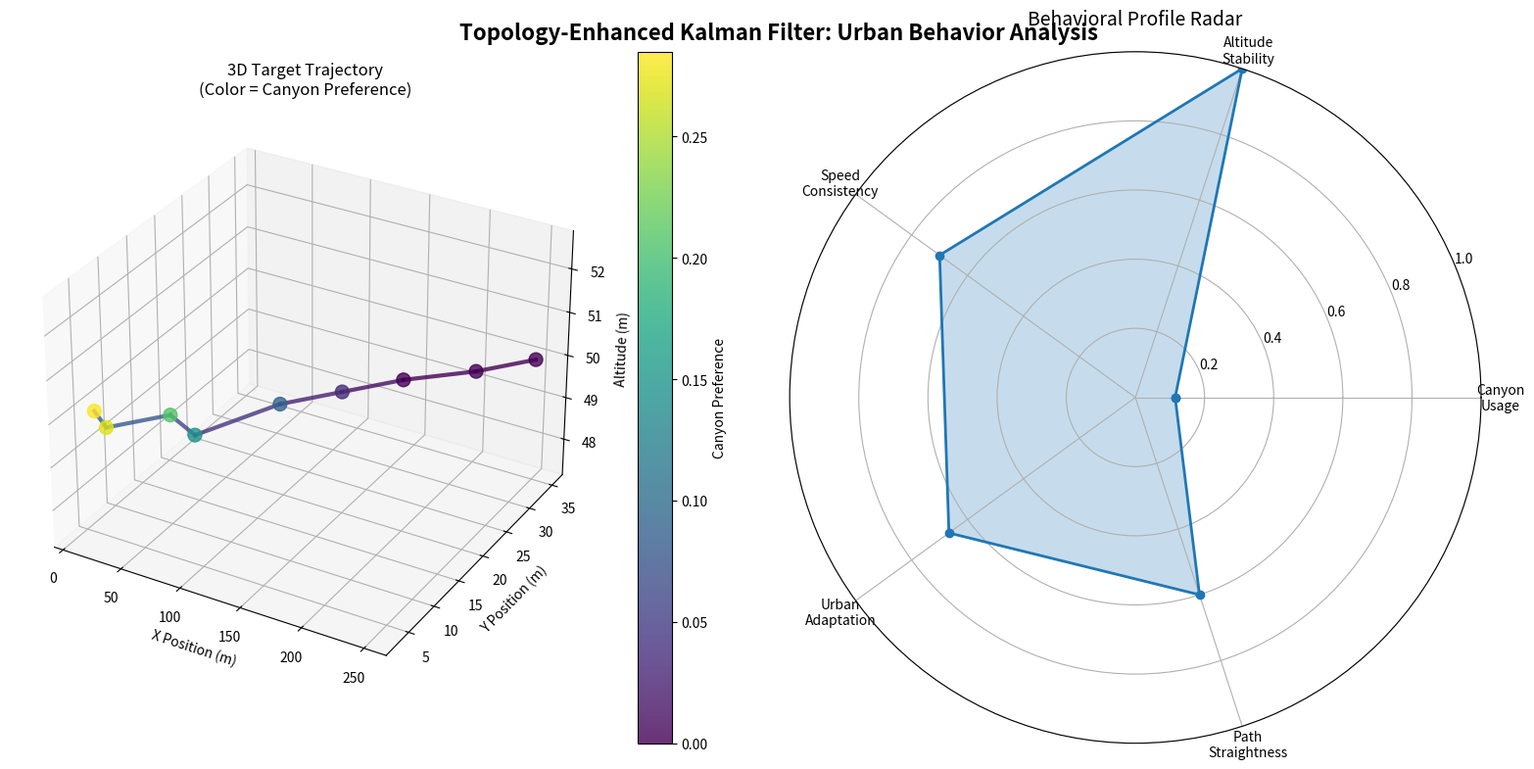

Here is the Python script that generated this plot:
from dataclasses import dataclass, field
from typing import Dict, List, Optional
import numpy as np
import json
from scipy.linalg import block_diag
import matplotlib.pyplot as plt


@dataclass
class TopologicalContext:
    """What type of urban area the target is currently in"""
    in_canyon: bool = False
    near_obstacle: bool = False
    in_void: bool = False
    in_radar_shadow: bool = False
    canyon_persistence: float = 0.0  # How strong/important this canyon is
    obstacle_threat: float = 0.0  # How dangerous this obstacle area is
    shadow_strength: float = 0.0  # How much radar is blocked (0-1)


@dataclass
class FilterSettings:
    """All the adjustable settings for the tracking system"""
    time_step: float = 0.1  # How often we update (seconds)
    state_size: int = 7  # [x,y,z,vx,vy,vz,canyon_affinity]
    measurement_size: int = 3  # [x,y,z] from radar
    initial_canyon_affinity: float = 0.5  # Starting guess for target behavior
    position_uncertainty: float = 1.0  # How uncertain we are about position
    velocity_uncertainty: float = 2.0  # How uncertain we are about speed
    affinity_uncertainty: float = 0.01  # How uncertain we are about behavior
    measurement_uncertainty: float = 10.0  # How much we trust radar measurements


@dataclass
class TrackingResult:
    """One complete snapshot of everything we know at a moment in time"""
    timestamp: float
    position: List[float]
    velocity: List[float]
    canyon_affinity: float  # How much target likes canyons (0-1)
    topological_context: str  # "canyon", "shadow", "open", etc.
    filter_confidence: List[float]  # How sure we are about position [x_conf, y_conf, z_conf]
    measurement_used: List[float]  # What the radar actually reported


class UrbanAwareTracker:
    """
    Main tracking system that follows targets in cities while learning their behavior
    Tracks: [x_position, y_position, z_position, x_velocity, y_velocity, z_velocity, canyon_preference]
    """

    def __init__(self, settings: FilterSettings = None, city_map_data=None):
        self.settings = settings or FilterSettings()
        self.city_map_data = city_map_data or {}  # Map of canyons and buildings
        self.current_urban_context: Optional[TopologicalContext] = None
        self.tracking_history: List[TrackingResult] = []  # Record of everything
        self.total_time: float = 0.0

        # Set up all the math for tracking
        self._setup_tracking_system()

    def _setup_tracking_system(self):
        """Create all the mathematical parts needed for tracking"""
        # What we're tracking: [x, y, z, speed_x, speed_y, speed_z, canyon_love]
        self.current_state = np.zeros(self.settings.state_size)
        self.current_state[6] = self.settings.initial_canyon_affinity  # Start with medium canyon preference

        # Movement prediction matrix - how things change over time
        self.movement_predictor = np.eye(self.settings.state_size)
        self.movement_predictor[0, 3] = self.settings.time_step  # x + vx*time
        self.movement_predictor[1, 4] = self.settings.time_step  # y + vy*time
        self.movement_predictor[2, 5] = self.settings.time_step  # z + vz*time

        # Measurement matrix - what we can actually see from sensors
        self.measurement_extractor = np.zeros((self.settings.measurement_size, self.settings.state_size))
        self.measurement_extractor[0, 0] = 1  # We see x position
        self.measurement_extractor[1, 1] = 1  # We see y position
        self.measurement_extractor[2, 2] = 1  # We see z position

        # Confidence matrix - how sure we are about each part of current_state
        self.confidence_matrix = np.eye(self.settings.state_size) * 100  # Start not very confident
        self.confidence_matrix[6, 6] = 0.1  # But somewhat confident about canyon preference

        # Uncertainty matrices
        self.base_prediction_uncertainty = self._create_base_uncertainty()
        self.base_measurement_uncertainty = np.eye(
            self.settings.measurement_size) * self.settings.measurement_uncertainty

        # Store all radar measurements we've received
        self.radar_history: List[np.ndarray] = []

    def _create_base_uncertainty(self) -> np.ndarray:
        """Create the basic uncertainty levels for predictions"""
        uncertainty_matrix = np.eye(self.settings.state_size)
        uncertainty_matrix[0:3, 0:3] *= self.settings.position_uncertainty  # Position uncertainty
        uncertainty_matrix[3:6, 3:6] *= self.settings.velocity_uncertainty  # Velocity uncertainty
        uncertainty_matrix[6, 6] *= self.settings.affinity_uncertainty  # Behavior uncertainty
        return uncertainty_matrix

    def predict_next_position(self, urban_context: TopologicalContext = None) -> np.ndarray:
        """Guess where the target will be next, considering urban terrain"""
        self.current_urban_context = urban_context
        self._update_canyon_behavior_dynamics()

        # Standard prediction: new_state = movement_predictor * current_state
        self.current_state = self.movement_predictor @ self.current_state

        # Update confidence: new_confidence = movement_predictor * confidence * movement_predictor^T + urban_aware_uncertainty
        self.confidence_matrix = self.movement_predictor @ self.confidence_matrix @ self.movement_predictor.T + self._get_urban_aware_prediction_uncertainty()

        return self.current_state.copy()

    def update_with_measurement(self, radar_measurement: np.ndarray) -> np.ndarray:
        """Correct our prediction with actual radar data"""
        self.radar_history.append(radar_measurement)

        # Adjust how much we trust radar based on urban area
        adjusted_radar_trust = self._get_urban_aware_measurement_uncertainty()

        # Kalman filter math to blend prediction with measurement
        measurement_error = radar_measurement - self.measurement_extractor @ self.current_state
        innovation_covariance = self.measurement_extractor @ self.confidence_matrix @ self.measurement_extractor.T + adjusted_radar_trust
        kalman_gain = self.confidence_matrix @ self.measurement_extractor.T @ np.linalg.inv(innovation_covariance)

        # Update state and confidence
        self.current_state += kalman_gain @ measurement_error
        self.confidence_matrix = (np.eye(
            self.settings.state_size) - kalman_gain @ self.measurement_extractor) @ self.confidence_matrix

        # Learn from target's behavior
        self._learn_canyon_preference_from_behavior(radar_measurement)

        # Save everything we know at this moment
        self._save_tracking_snapshot(radar_measurement)

        return self.current_state.copy()

    def _save_tracking_snapshot(self, radar_measurement: np.ndarray):
        """Save complete picture of what we know right now"""
        context_description = self._get_context_description()
        position_confidence = np.diag(self.confidence_matrix)[:3].tolist()  # How sure about x,y,z

        snapshot = TrackingResult(
            timestamp=self.total_time,
            position=self.current_state[:3].tolist(),
            velocity=self.current_state[3:6].tolist(),
            canyon_affinity=float(self.current_state[6]),
            topological_context=context_description,
            filter_confidence=position_confidence,
            measurement_used=radar_measurement.tolist()
        )

        self.tracking_history.append(snapshot)
        self.total_time += self.settings.time_step

    def _get_context_description(self) -> str:
        """Convert urban context to readable description"""
        if not self.current_urban_context:
            return "unknown_area"

        context = self.current_urban_context
        if context.in_canyon:
            return f"canyon_strength_{context.canyon_persistence:.2f}"
        elif context.near_obstacle:
            return f"near_obstacle_danger_{context.obstacle_threat:.2f}"
        elif context.in_void:
            return "open_void_area"
        elif context.in_radar_shadow:
            return f"radar_shadow_{context.shadow_strength:.2f}"
        else:
            return "open_clear_area"

    def _update_canyon_behavior_dynamics(self):
        """How canyon preference changes when we're not learning from data"""
        self.movement_predictor[6, 6] = 0.95  # Slowly forget canyon preference (decay toward neutral)

    def _get_urban_aware_prediction_uncertainty(self) -> np.ndarray:
        """Adjust prediction uncertainty based on urban terrain"""
        prediction_uncertainty = self.base_prediction_uncertainty.copy()

        if not self.current_urban_context:
            return prediction_uncertainty

        context = self.current_urban_context

        if context.in_canyon:
            canyon_strength = min(1.0, context.canyon_persistence / 1000)
            # In canyons: more certain about position, less certain about speed
            prediction_uncertainty[0:3, 0:3] *= (0.3 + 0.5 * (1 - canyon_strength))  # Lower position uncertainty
            prediction_uncertainty[3:6, 3:6] *= (1.0 + 0.3 * canyon_strength)  # Higher velocity uncertainty

        if context.near_obstacle:
            prediction_uncertainty *= (1.0 + 0.4 * context.obstacle_threat)  # More uncertainty near obstacles

        if context.in_void:
            prediction_uncertainty *= 1.2  # Slightly more uncertainty in open areas

        return prediction_uncertainty

    def _get_urban_aware_measurement_uncertainty(self) -> np.ndarray:
        """Adjust radar trust based on urban terrain"""
        radar_uncertainty = self.base_measurement_uncertainty.copy()

        if not self.current_urban_context:
            return radar_uncertainty

        context = self.current_urban_context

        if context.in_radar_shadow:
            radar_uncertainty *= (1.0 + 2.0 * context.shadow_strength)  # Trust radar much less in shadows

        if context.in_canyon:
            radar_uncertainty *= 1.5  # Trust radar less in canyons due to reflections

        return radar_uncertainty

    def _learn_canyon_preference_from_behavior(self, radar_measurement: np.ndarray):
        """Update canyon preference based on how target actually moves"""
        if len(self.radar_history) < 3:  # Need enough history to learn
            return

        recent_positions = np.array(self.radar_history[-5:])  # Last 5 positions
        if len(recent_positions) < 3:
            return

        straightness_score = self._calculate_movement_straightness(recent_positions)

        # Learn: if target moves straight in canyons, it likes canyons
        if self.current_urban_context and self.current_urban_context.in_canyon:
            if straightness_score < 0.7:  # Not perfectly straight - following canyon
                self.current_state[6] = min(1.0, self.current_state[6] + 0.1)  # Increase canyon preference
            else:  # Very straight - probably not using canyon
                self.current_state[6] = max(0.0, self.current_state[6] - 0.05)  # Decrease canyon preference

    def _calculate_movement_straightness(self, positions: np.ndarray) -> float:
        """Calculate how straight the target is moving (0=turning, 1=perfectly straight)"""
        if len(positions) < 3:
            return 1.0

        # Calculate movement directions between points
        movement_vectors = np.diff(positions, axis=0)
        movement_lengths = np.linalg.norm(movement_vectors, axis=1)
        normalized_directions = movement_vectors / movement_lengths[:, np.newaxis]

        if len(normalized_directions) < 2:
            return 1.0

        # Check how similar consecutive directions are
        direction_similarities = [np.dot(normalized_directions[i], normalized_directions[i + 1])
                                  for i in range(len(normalized_directions) - 1)]

        return np.mean(direction_similarities) if direction_similarities else 1.0

    def analyze_urban_terrain(self, position: np.ndarray) -> TopologicalContext:
        """Figure out what type of urban area this position is in"""
        terrain_info = TopologicalContext()

        if not self.city_map_data:
            return terrain_info

        position_2d = position[:2]  # Only need x,y for terrain analysis

        # Check if in any urban canyons
        for canyon in self.city_map_data.get('canyons', []):
            if self._is_position_near_canyon_center(position_2d, canyon.get('centerline', [])):
                terrain_info.in_canyon = True
                terrain_info.canyon_persistence = canyon.get('persistence', 0) / 1000
                break

        # Check if near any major obstacles/buildings
        for obstacle in self.city_map_data.get('obstacles', []):
            if self._is_position_near_obstacle(position_2d, obstacle):
                terrain_info.near_obstacle = True
                terrain_info.obstacle_threat = obstacle.get('threat_score', 0)
                terrain_info.in_radar_shadow = True
                terrain_info.shadow_strength = obstacle.get('concealment_value', 0)
                break

        # If not in canyon and not near obstacle, must be in open void
        if not terrain_info.in_canyon and not terrain_info.near_obstacle:
            terrain_info.in_void = True

        return terrain_info

    def _is_position_near_canyon_center(self, position_2d: np.ndarray, canyon_centerline: List) -> bool:
        """Check if position is close to a canyon's center path"""
        if len(canyon_centerline) < 2:
            return False

        centerline_points = np.array(canyon_centerline)[:, :2]
        distances_to_centerline = np.linalg.norm(centerline_points - position_2d, axis=1)
        return np.min(distances_to_centerline) < 50.0  # Within 50 meters of canyon center

    def _is_position_near_obstacle(self, position_2d: np.ndarray, obstacle: Dict) -> bool:
        """Check if position is near a significant obstacle"""
        birth_radius = np.sqrt(obstacle.get('birth', 100))
        death_radius = np.sqrt(obstacle.get('death', 400)) if obstacle.get('death') != float(
            'inf') else birth_radius * 2
        average_obstacle_radius = (birth_radius + death_radius) / 2
        obstacle_center = np.array([obstacle.get('birth', 0), obstacle.get('death', 0)])

        distance_to_obstacle = np.linalg.norm(position_2d - obstacle_center)
        return distance_to_obstacle < average_obstacle_radius * 1.5

    def export_complete_tracking_data(self, filename: str = 'urban_tracking_data.json'):
        """Save all tracking results for the next phase of processing"""
        print(f"Saving urban tracking data to {filename}...")

        results_package = {
            'summary_info': {
                'total_tracking_steps': len(self.tracking_history),
                'final_canyon_preference': float(self.current_state[6]),
                'total_tracking_time': self.total_time,
                'tracker_settings': {
                    'time_step_size': self.settings.time_step,
                    'starting_canyon_guess': self.settings.initial_canyon_affinity
                }
            },
            'complete_tracking_history': [{
                'time': result.timestamp,
                'estimated_position': result.position,
                'estimated_velocity': result.velocity,
                'canyon_preference': result.canyon_affinity,
                'urban_terrain_type': result.topological_context,
                'position_confidence': result.filter_confidence,
                'radar_measurement': result.measurement_used
            } for result in self.tracking_history],
            'performance_stats': {
                'average_canyon_preference': np.mean([r.canyon_affinity for r in self.tracking_history]),
                'different_terrains_encountered': len(set([r.topological_context for r in self.tracking_history])),
                'final_position_confidence': self.tracking_history[
                    -1].filter_confidence if self.tracking_history else []
            }
        }

        with open(filename, 'w') as f:
            json.dump(results_package, f, indent=2)

        print(f"Saved {len(self.tracking_history)} tracking steps to {filename}")
        return results_package


def plot_canyon_preference_learning(preference_history, positions, terrain_types):
    """Create an advanced 3D visualization of urban tracking behavior"""
    print("\nCreating advanced urban tracking visualization...")

    # Create a professional-looking figure with only 2 subplots
    fig = plt.figure(figsize=(16, 8))

    # 3D trajectory plot - Top Left
    ax1 = fig.add_subplot(121, projection='3d')

    # Convert positions to numpy array for easier manipulation
    pos_array = np.array(positions)

    # Color trajectory by canyon preference
    colors = plt.cm.viridis(preference_history)

    # Plot 3D trajectory with color coding
    for i in range(len(positions) - 1):
        ax1.plot([pos_array[i, 0], pos_array[i + 1, 0]],
                 [pos_array[i, 1], pos_array[i + 1, 1]],
                 [pos_array[i, 2], pos_array[i + 1, 2]],
                 color=colors[i], linewidth=3, alpha=0.8)

    # Add markers at each position
    scatter = ax1.scatter(pos_array[:, 0], pos_array[:, 1], pos_array[:, 2],
                          c=preference_history, cmap='viridis', s=100, alpha=0.8)

    ax1.set_xlabel('X Position (m)')
    ax1.set_ylabel('Y Position (m)')
    ax1.set_zlabel('Altitude (m)')
    ax1.set_title('3D Target Trajectory\n(Color = Canyon Preference)')
    plt.colorbar(scatter, ax=ax1, label='Canyon Preference')

    # Behavioral radar chart - Top Right
    ax2 = fig.add_subplot(122, polar=True)

    # Calculate behavioral metrics
    metrics = ['Canyon\nUsage', 'Altitude\nStability', 'Speed\nConsistency',
               'Urban\nAdaptation', 'Path\nStraightness']

    # Simulate some behavioral scores based on the data
    canyon_usage = np.mean(preference_history)
    alt_stability = max(0, 1.0 - (np.std(pos_array[:, 2]) / 50))  # Normalize and ensure non-negative
    speed_consistency = 0.7  # Placeholder
    urban_adaptation = min(1.0, len(set(terrain_types)) / 3)  # Adaptation to different terrains
    path_straightness = 0.6  # Placeholder

    values = [canyon_usage, alt_stability, speed_consistency, urban_adaptation, path_straightness]
    values += values[:1]  # Close the radar chart

    angles = np.linspace(0, 2 * np.pi, len(metrics), endpoint=False).tolist()
    angles += angles[:1]

    ax2.plot(angles, values, 'o-', linewidth=2, label='Target Behavior')
    ax2.fill(angles, values, alpha=0.25)
    ax2.set_xticks(angles[:-1])
    ax2.set_xticklabels(metrics)
    ax2.set_ylim(0, 1)
    ax2.set_title('Behavioral Profile Radar', size=14, pad=20)
    ax2.grid(True)

    # Add overall title and adjust layout
    plt.suptitle('Topology-Enhanced Kalman Filter: Urban Behavior Analysis',
                 fontsize=16, fontweight='bold', y=0.95)

    plt.tight_layout()
    plt.show()


def demonstrate_urban_tracker():
    """Test the urban-aware tracker with example data"""
    print("=== Testing Urban-Aware Tracking System ===")

    # Create more realistic city map data
    urban_map = {
        'canyons': [
            {
                'centerline': [[0, 0, 0], [50, 0, 0], [100, 0, 0], [150, 0, 0], [200, 0, 0]],
                'persistence': 600
            }
        ],
        'obstacles': [
            {'birth': 120, 'death': 180, 'threat_score': 0.8, 'concealment_value': 0.7}
        ]
    }

    # Set up tracker with custom settings
    settings = FilterSettings(time_step=0.1, initial_canyon_affinity=0.3)
    tracker = UrbanAwareTracker(settings=settings, city_map_data=urban_map)

    # More detailed target path through different urban areas
    target_positions = [
        [10, 5, 50],  # Start in canyon
        [30, 3, 50],  # Moving through canyon
        [60, 8, 50],  # Still in canyon
        [90, 6, 50],  # Canyon continues
        [120, 15, 50],  # Near obstacle
        [150, 20, 50],  # In obstacle shadow
        [180, 25, 50],  # Leaving obstacle
        [220, 30, 50],  # Open area
        [250, 35, 50]  # Open area
    ]

    print("\nTracking target through urban environment:")

    # Store data for visualization
    preference_history = []
    terrain_history = []

    for step, position in enumerate(target_positions):
        # Analyze what type of urban area we're in
        terrain = tracker.analyze_urban_terrain(np.array(position))

        # Predict and update
        predicted_state = tracker.predict_next_position(urban_context=terrain)
        updated_state = tracker.update_with_measurement(np.array(position))

        # Store for plotting
        preference_history.append(updated_state[6])

        # Determine terrain type for visualization
        if terrain.in_canyon:
            terrain_type = "Canyon"
        elif terrain.near_obstacle:
            terrain_type = "Obstacle"
        elif terrain.in_void:
            terrain_type = "Void"
        else:
            terrain_type = "Open"
        terrain_history.append(terrain_type)

        print(f"Step {step + 1}: Position={position}, Canyon Preference={updated_state[6]:.3f}")
        active_terrain = [feature for feature, value in terrain.__dict__.items()
                          if value and feature not in ['canyon_persistence', 'obstacle_threat', 'shadow_strength']]
        print(f"         Urban Area: {active_terrain}")

    print(f"\nFinal canyon preference: {tracker.current_state[6]:.3f}")

    # Save results for next processing phase
    export_results = tracker.export_complete_tracking_data('urban_tracking_data.json')

    # Show learning progress - only top 2 graphs
    plot_canyon_preference_learning(preference_history, target_positions, terrain_history)

    print("Urban tracking test complete!")
    print(f"✓ Tracking data saved for next phase")
    print(f"✓x {export_results['summary_info']['total_tracking_steps']} tracking steps recorded")

    return tracker


if __name__ == "__main__":
    demonstrate_urban_tracker()
